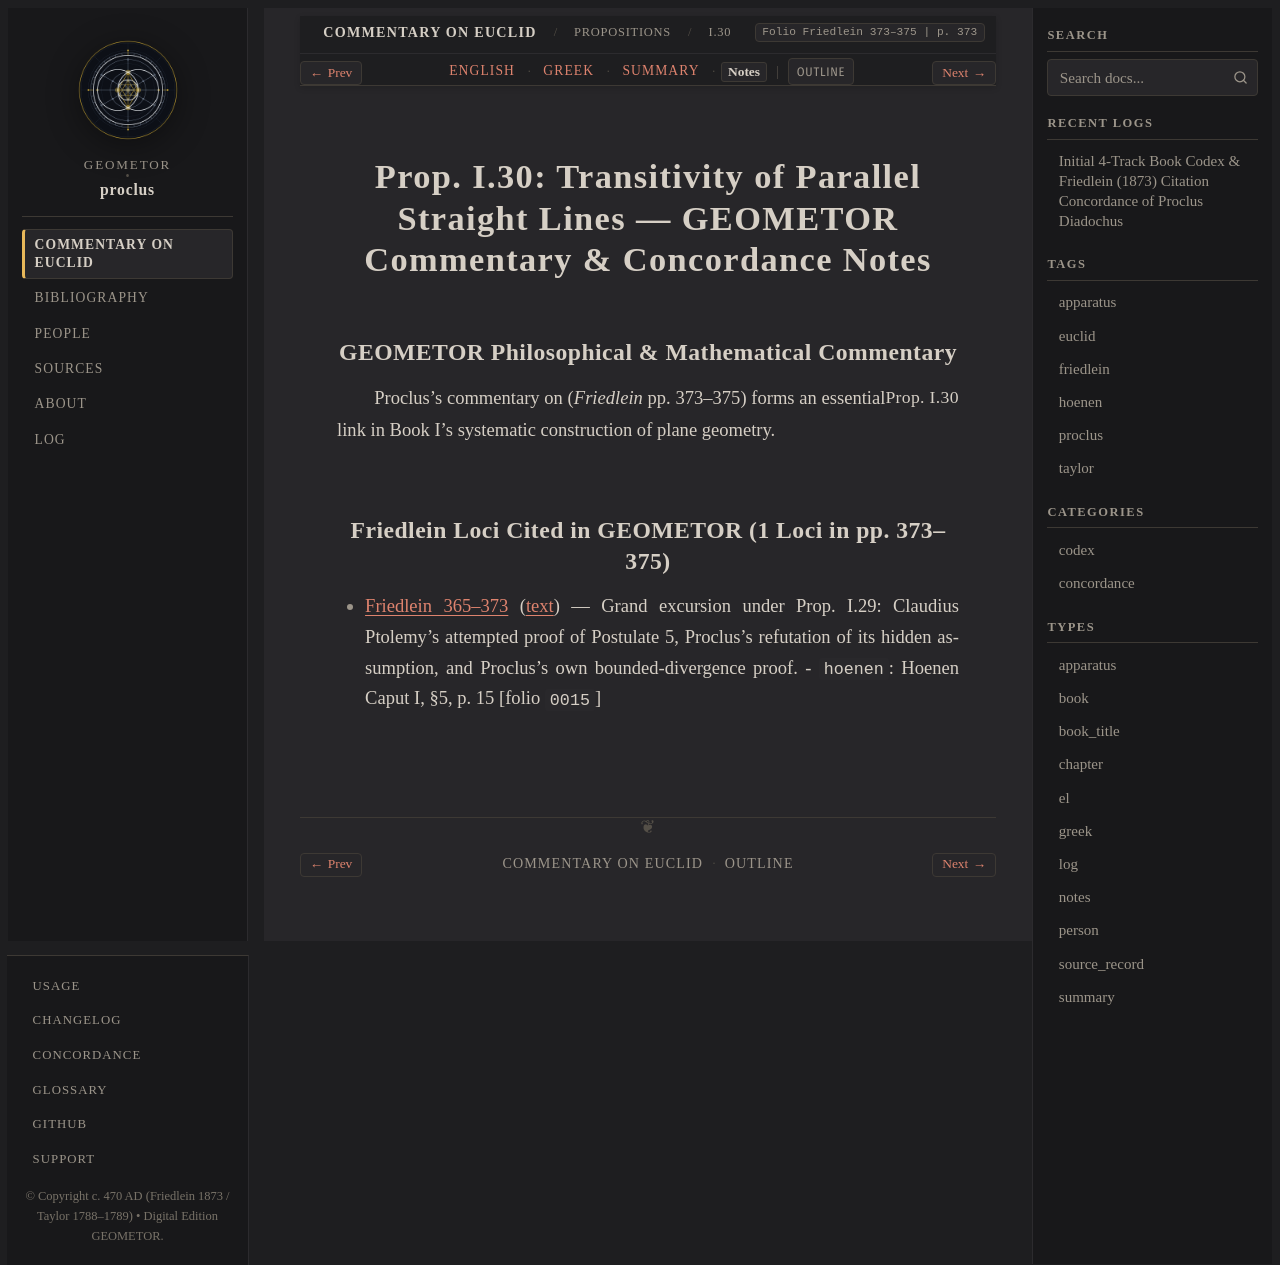

repository: geometor/proclus · page: in_euclidem/propositions/30/notes.html · generator: sphinx

:order: 30
:layout: book
:canonical_id: I.30
:breadcrumb_title: I.30
:folio: Friedlein 373–375
:book: Book I: Propositions
:type: notes
:tracks: English: index | Greek: greek | Summary: summary | Notes: notes

Prop. I.30: Transitivity of Parallel Straight Lines — GEOMETOR Commentary & Concordance Notes
=============================================================================================

GEOMETOR Philosophical & Mathematical Commentary
------------------------------------------------

Proclus's commentary on :just:`Prop. I.30 <I.30>` (*Friedlein* pp. 373–375) forms an essential link in Book I's systematic construction of plane geometry.

Friedlein Loci Cited in GEOMETOR (1 Loci in pp. 373–375)
-------------------------------------------------------------------------

* :ref:`Friedlein 365–373 <conc-friedlein-365-373>` (:ref:`text <sec-prop-30>`) — Grand excursion under Prop. I.29: Claudius Ptolemy's attempted proof of Postulate 5, Proclus's refutation of its hidden assumption, and Proclus's own bounded-divergence proof.
  - ``hoenen``: Hoenen Caput I, §5, p. 15 [folio ``0015``]
